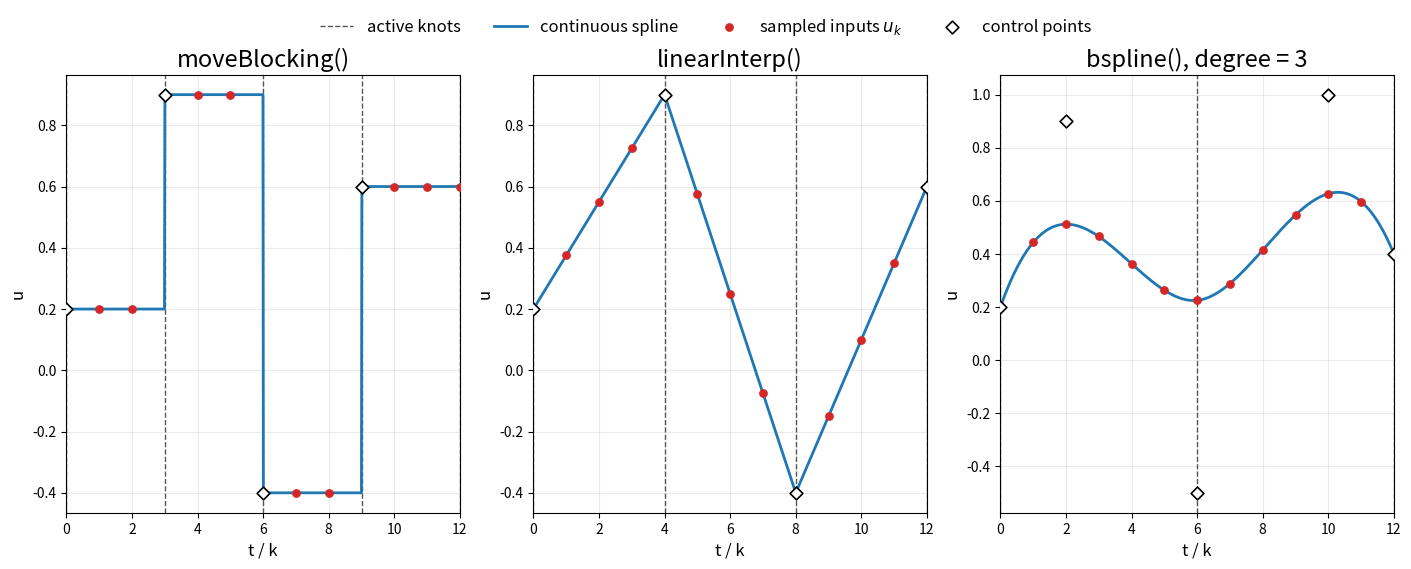
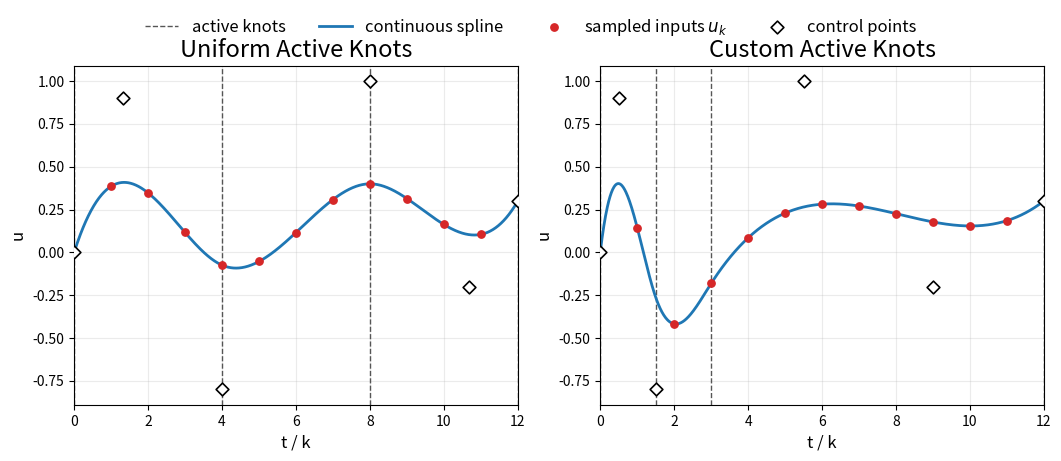
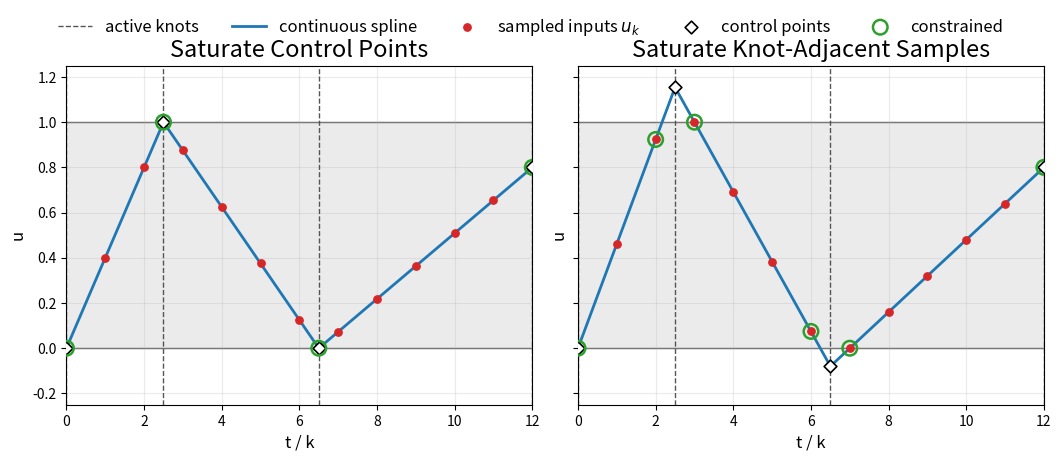
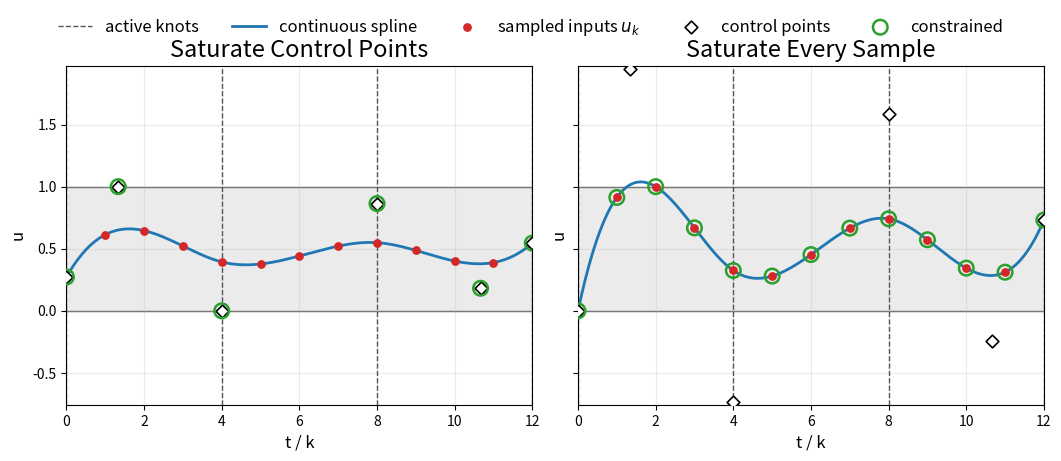

Here is the Python script that generated these plots, in order:
import numpy as np
import matplotlib.pyplot as plt
from pathlib import Path


def make_uniform_clamped_knots(
    horizon_steps: int, degree: int, num_control_points: int
) -> np.ndarray:
    if horizon_steps < 1:
        raise ValueError("horizon_steps must be positive")
    if degree < 0:
        raise ValueError("degree must be nonnegative")
    if degree >= horizon_steps:
        raise ValueError("degree must be less than horizon_steps")
    if num_control_points < degree + 1:
        raise ValueError("must have at least degree + 1 control points")
    if num_control_points > horizon_steps:
        raise ValueError("num_control_points cannot exceed horizon_steps")
    knots = np.empty(num_control_points + degree + 1, dtype=float)
    if degree > 0:
        knots[:degree] = 0.0
        knots[-degree:] = horizon_steps - 1.0
    num_active_knots = knots.size - 2 * degree
    active_knots = np.linspace(0.0, horizon_steps - 1.0, num_active_knots)
    knots[degree : knots.size - degree] = active_knots
    return knots


def make_clamped_knots_from_active(
    horizon_steps: int, degree: int, active_knots: np.ndarray
) -> np.ndarray:
    active_knots = np.asarray(active_knots, dtype=float)
    if active_knots.ndim != 1:
        raise ValueError("active_knots must be a 1D array")
    if active_knots.size < 2:
        raise ValueError("active_knots must contain at least [0, T-1]")
    if active_knots[0] != 0.0 or active_knots[-1] != horizon_steps - 1.0:
        raise ValueError("active_knots must start at 0 and end at T-1")
    if np.any(np.diff(active_knots) <= 0.0):
        raise ValueError("active_knots must be strictly increasing")
    return np.concatenate(
        [
            np.zeros(degree),
            active_knots,
            np.full(degree, horizon_steps - 1.0),
        ]
    )


def active_knots_from_full(knots: np.ndarray, degree: int) -> np.ndarray:
    if degree == 0:
        return knots.copy()
    return knots[degree : len(knots) - degree]


def greville_abscissae(knots: np.ndarray, degree: int) -> np.ndarray:
    num_control_points = len(knots) - degree - 1
    if degree == 0:
        return knots[:-1].copy()
    return np.array(
        [
            np.sum(knots[i + 1 : i + degree + 1]) / degree
            for i in range(num_control_points)
        ]
    )


def bspline_basis(i: int, degree: int, t: float, knots: np.ndarray) -> float:
    if degree == 0:
        left = knots[i]
        right = knots[i + 1]
        at_last_knot = (
            np.isclose(t, knots[-1]) and np.isclose(right, knots[-1]) and left < right
        )
        if (left <= t < right) or at_last_knot:
            return 1.0
        return 0.0
    value = 0.0
    denom1 = knots[i + degree] - knots[i]
    if denom1 > 0.0:
        value += ((t - knots[i]) / denom1) * bspline_basis(i, degree - 1, t, knots)
    denom2 = knots[i + degree + 1] - knots[i + 1]
    if denom2 > 0.0:
        value += ((knots[i + degree + 1] - t) / denom2) * bspline_basis(
            i + 1, degree - 1, t, knots
        )
    return value


def evaluate_spline(
    control_points: np.ndarray, degree: int, knots: np.ndarray, t: np.ndarray
) -> np.ndarray:
    control_points = np.asarray(control_points, dtype=float)
    t = np.asarray(t, dtype=float)
    values = np.zeros_like(t, dtype=float)
    for j, tj in enumerate(t):
        values[j] = sum(
            control_points[i] * bspline_basis(i, degree, tj, knots)
            for i in range(len(control_points))
        )
    return values


def style_axis(ax, horizon_steps: int, title: str):
    ax.set_title(title)
    ax.set_xlim(0, horizon_steps - 1)
    # ax.set_xlabel("Horizon index / spline parameter")
    # ax.set_ylabel("Input value")
    ax.set_xlabel("t / k")
    ax.set_ylabel("u")
    ax.grid(True, alpha=0.25)


def plot_parameterization(
    ax,
    horizon_steps: int,
    degree: int,
    knots: np.ndarray,
    control_points: np.ndarray,
    title: str,
):
    t_dense = np.linspace(0.0, horizon_steps - 1.0, 1000)
    u_dense = evaluate_spline(control_points, degree, knots, t_dense)
    k = np.arange(horizon_steps, dtype=float)
    u_samples = evaluate_spline(control_points, degree, knots, k)
    active_knots = active_knots_from_full(knots, degree)
    ctrl_x = greville_abscissae(knots, degree)
    for idx, tau in enumerate(active_knots):
        ax.axvline(
            tau,
            color="0.3",
            linestyle="--",
            linewidth=1.0,
            alpha=0.95,
            label="active knots" if idx == 0 else None,
        )
    ax.plot(t_dense, u_dense, color="#1f77b4", linewidth=2.0, label="continuous spline")
    ax.scatter(
        k, u_samples, color="#d62728", s=28, zorder=3, label="sampled inputs $u_k$"
    )
    ax.scatter(
        ctrl_x,
        control_points,
        marker="D",
        s=42,
        facecolors="white",
        edgecolors="black",
        linewidths=1.2,
        zorder=4,
        label="control points",
    )
    style_axis(ax, horizon_steps, title)


def make_factory_methods_figure(output_dir: Path):
    horizon_steps = 13
    fig, axes = plt.subplots(1, 3, figsize=(14, 5.2), constrained_layout=True)
    cp_move = np.array([0.2, 0.9, -0.4, 0.6])
    knots_move = make_uniform_clamped_knots(
        horizon_steps, degree=0, num_control_points=len(cp_move)
    )
    plot_parameterization(
        axes[0],
        horizon_steps,
        degree=0,
        knots=knots_move,
        control_points=cp_move,
        title="moveBlocking()",
    )
    cp_linear = np.array([0.2, 0.9, -0.4, 0.6])
    knots_linear = make_uniform_clamped_knots(
        horizon_steps, degree=1, num_control_points=len(cp_linear)
    )
    plot_parameterization(
        axes[1],
        horizon_steps,
        degree=1,
        knots=knots_linear,
        control_points=cp_linear,
        title="linearInterp()",
    )
    cp_bspline = np.array([0.2, 0.9, -0.5, 1.0, 0.4])
    knots_bspline = make_uniform_clamped_knots(
        horizon_steps, degree=3, num_control_points=len(cp_bspline)
    )
    plot_parameterization(
        axes[2],
        horizon_steps,
        degree=3,
        knots=knots_bspline,
        control_points=cp_bspline,
        title="bspline(), degree = 3",
    )
    handles, labels = axes[2].get_legend_handles_labels()
    fig.legend(
        handles,
        labels,
        loc="upper center",
        ncol=4,
        frameon=False,
        bbox_to_anchor=(0.5, 1.08),
    )
    output_path = output_dir / "factory-methods.svg"
    fig.savefig(output_path, format="svg", bbox_inches="tight")
    plt.close(fig)


def make_knot_placement_figure(output_dir: Path):
    horizon_steps = 13
    degree = 3
    control_points = np.array([0.0, 0.9, -0.8, 1.0, -0.2, 0.3])
    uniform_knots = make_uniform_clamped_knots(
        horizon_steps,
        degree=degree,
        num_control_points=len(control_points),
    )
    custom_active_knots = np.array([0.0, 1.5, 3.0, horizon_steps - 1.0])
    custom_knots = make_clamped_knots_from_active(
        horizon_steps,
        degree=degree,
        active_knots=custom_active_knots,
    )
    fig, axes = plt.subplots(1, 2, figsize=(10.5, 4.2), constrained_layout=True)
    plot_parameterization(
        axes[0],
        horizon_steps,
        degree=degree,
        knots=uniform_knots,
        control_points=control_points,
        title="Uniform Active Knots",
    )
    plot_parameterization(
        axes[1],
        horizon_steps,
        degree=degree,
        knots=custom_knots,
        control_points=control_points,
        title="Custom Active Knots",
    )
    handles, labels = axes[1].get_legend_handles_labels()
    fig.legend(
        handles,
        labels,
        loc="upper center",
        ncol=4,
        frameon=False,
        bbox_to_anchor=(0.5, 1.08),
    )
    output_path = output_dir / "knot-placement.svg"
    fig.savefig(output_path, format="svg", bbox_inches="tight")
    plt.close(fig)


def degree1_saturation_samples(active_knots: np.ndarray) -> np.ndarray:
    """Samples bounded by MPC for degree 1 when saturating the trajectory."""
    samples = []
    for tau in active_knots:
        tau_round = np.round(tau)
        if abs(tau - tau_round) <= 1e-9:
            samples.append(int(tau_round))
        else:
            samples += [int(np.floor(tau)), int(np.ceil(tau))]
    return np.unique(samples)


def plot_saturation_comparison(
    output_path: Path,
    horizon_steps: int,
    degree: int,
    knots: np.ndarray,
    cp_ctrls: np.ndarray,
    cp_traj: np.ndarray,
    samples: np.ndarray,
    samples_title: str,
    u_min: float = 0.0,
    u_max: float = 1.0,
):
    """Compare saturating control points (left) with saturating samples (right)."""
    fig, axes = plt.subplots(
        1, 2, figsize=(10.5, 4.2), sharey=True, constrained_layout=True
    )
    ctrl_x = greville_abscissae(knots, degree)
    sample_x = samples.astype(float)
    panels = [
        (axes[0], cp_ctrls, "Saturate Control Points", ctrl_x, cp_ctrls),
        (
            axes[1],
            cp_traj,
            samples_title,
            sample_x,
            evaluate_spline(cp_traj, degree, knots, sample_x),
        ),
    ]
    for ax, control_points, title, cons_x, cons_u in panels:
        ax.axhspan(u_min, u_max, color="0.85", alpha=0.5, zorder=0)
        for limit in (u_min, u_max):
            ax.axhline(limit, color="0.4", linewidth=1.0, zorder=1)
        plot_parameterization(ax, horizon_steps, degree, knots, control_points, title)
        ax.scatter(
            cons_x,
            cons_u,
            s=110,
            facecolors="none",
            edgecolors="#2ca02c",
            linewidths=1.8,
            zorder=5,
            label="constrained",
        )
    margin = 0.25 * (u_max - u_min)
    y_lo = min(u_min - margin, cp_traj.min() - 0.1 * margin)
    y_hi = max(u_max + margin, cp_traj.max() + 0.1 * margin)
    axes[0].set_ylim(y_lo, y_hi)

    handles, labels = axes[1].get_legend_handles_labels()
    fig.legend(
        handles,
        labels,
        loc="upper center",
        ncol=5,
        frameon=False,
        bbox_to_anchor=(0.5, 1.08),
    )
    fig.savefig(output_path, format="svg", bbox_inches="tight")
    plt.close(fig)


def make_degree1_saturation_figure(output_dir: Path):
    horizon_steps = 13
    degree = 1
    active_knots = np.array([0.0, 2.5, 6.5, horizon_steps - 1.0])
    knots = make_clamped_knots_from_active(horizon_steps, degree, active_knots)
    # same control points as the MPC degree 1 saturation test: u_3 = u_max
    # and u_7 = u_min while the control points at 2.5 and 6.5 leave the limits
    cp_traj = np.array([0.0, 0.0, -0.08, 0.8])
    cp_traj[1] = (4.0 - 0.5 * cp_traj[2]) / 3.5
    plot_saturation_comparison(
        output_dir / "degree1-saturation.svg",
        horizon_steps,
        degree,
        knots,
        cp_ctrls=np.clip(cp_traj, 0.0, 1.0),
        cp_traj=cp_traj,
        samples=degree1_saturation_samples(active_knots),
        samples_title="Saturate Knot-Adjacent Samples",
    )


def make_degree3_saturation_figure(output_dir: Path):
    horizon_steps = 13
    degree = 3
    shape = np.array([0.0, 1.6, -0.6, 1.3, -0.2, 0.6])
    knots = make_uniform_clamped_knots(horizon_steps, degree, len(shape))
    k = np.arange(horizon_steps, dtype=float)

    # Same shape in both panels: scaled so the control points span the limits
    # (left) or so the sampled inputs span the limits (right). B-spline basis
    # functions sum to 1, so an affine map of the control points maps the
    # spline the same way.
    def normalize(cp: np.ndarray, values: np.ndarray) -> np.ndarray:
        return (cp - values.min()) / (values.max() - values.min())

    plot_saturation_comparison(
        output_dir / "degree3-saturation.svg",
        horizon_steps,
        degree,
        knots,
        cp_ctrls=normalize(shape, shape),
        cp_traj=normalize(shape, evaluate_spline(shape, degree, knots, k)),
        samples=np.arange(horizon_steps),
        samples_title="Saturate Every Sample",
    )


def main():
    output_dir = Path("docs/assets/input-parameterization")
    output_dir.mkdir(parents=True, exist_ok=True)
    plt.rcParams.update(
        {
            "font.size": 10,
            "axes.titlesize": 17,
            "axes.labelsize": 12,
            "legend.fontsize": 12,
        }
    )
    make_factory_methods_figure(output_dir)
    make_knot_placement_figure(output_dir)
    make_degree1_saturation_figure(output_dir)
    make_degree3_saturation_figure(output_dir)
    print(f"Wrote figures to: {output_dir}")


if __name__ == "__main__":
    main()
